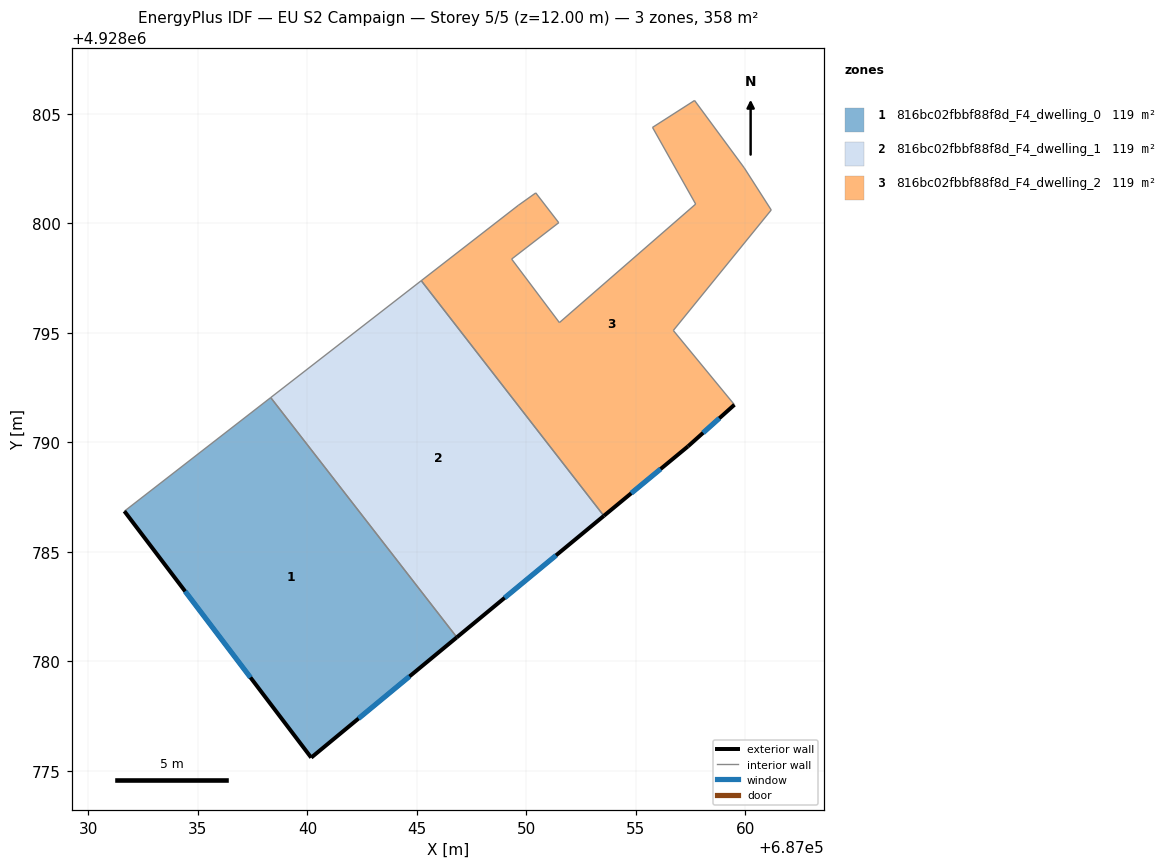
=== STOREY PLAN SPEC (per zone: floor XY polygon, exterior-wall plan segments, windows/doors) ===
zone 1: 816bc02fbbf88f8d_F4_dwelling_0  (119.4 m²)
  floor: (687038.33, 4928792.04) (687046.82, 4928781.10) (687040.18, 4928775.60) (687031.65, 4928786.85)
  exterior wall: (687040.18, 4928775.60) – (687046.82, 4928781.10)  [8.6 m]
    window: (687042.34, 4928777.39) – (687044.66, 4928779.31)  [3.2 m²]
  exterior wall: (687031.65, 4928786.85) – (687040.18, 4928775.60)  [14.1 m]
    window: (687034.42, 4928783.20) – (687037.40, 4928779.26)  [5.2 m²]
  interior walls: 2
zone 2: 816bc02fbbf88f8d_F4_dwelling_1  (119.4 m²)
  floor: (687045.20, 4928797.38) (687053.53, 4928786.64) (687046.82, 4928781.10) (687038.33, 4928792.04)
  exterior wall: (687046.82, 4928781.10) – (687053.53, 4928786.64)  [8.7 m]
    window: (687049.01, 4928782.90) – (687051.35, 4928784.84)  [3.2 m²]
  interior walls: 3
zone 3: 816bc02fbbf88f8d_F4_dwelling_2  (119.4 m²)
  floor: (687059.94, 4928802.52) (687061.18, 4928800.60) (687056.70, 4928795.10) (687059.49, 4928791.71) (687057.38, 4928789.81) (687053.53, 4928786.64) (687045.20, 4928797.38) (687049.62, 4928800.81) (687050.43, 4928801.38) (687051.47, 4928800.02) (687049.32, 4928798.36) (687051.51, 4928795.46) (687057.72, 4928800.87) (687055.76, 4928804.37) (687057.68, 4928805.60)
  exterior wall: (687057.38, 4928789.81) – (687059.49, 4928791.71)  [2.8 m]
    window: (687058.06, 4928790.43) – (687058.81, 4928791.10)  [1.0 m²]
  exterior wall: (687053.53, 4928786.64) – (687057.38, 4928789.81)  [5.0 m]
    window: (687054.78, 4928787.67) – (687056.13, 4928788.78)  [1.8 m²]
  interior walls: 13

=== DERIVED (storey summary) ===
Building: EU S2 Campaign
Storey: 5 of 5  (floor level z = 12.00 m)
Storey gross floor area: 358.2 m²
Zones on this storey: 3
  - 816bc02fbbf88f8d_F4_dwelling_0: floor 119.4 m²; exterior wall 22.7 m (68.2 m²); 2 window(s) 8.3 m²; WWR 12.2%
  - 816bc02fbbf88f8d_F4_dwelling_1: floor 119.4 m²; exterior wall 8.7 m (26.1 m²); 1 window(s) 3.2 m²; WWR 12.2%
  - 816bc02fbbf88f8d_F4_dwelling_2: floor 119.4 m²; exterior wall 7.8 m (23.5 m²); 2 window(s) 2.9 m²; WWR 12.2%
Zone adjacency (shared interzone walls):
  - 816bc02fbbf88f8d_F4_dwelling_0 ↔ 816bc02fbbf88f8d_F4_dwelling_1
  - 816bc02fbbf88f8d_F4_dwelling_1 ↔ 816bc02fbbf88f8d_F4_dwelling_2